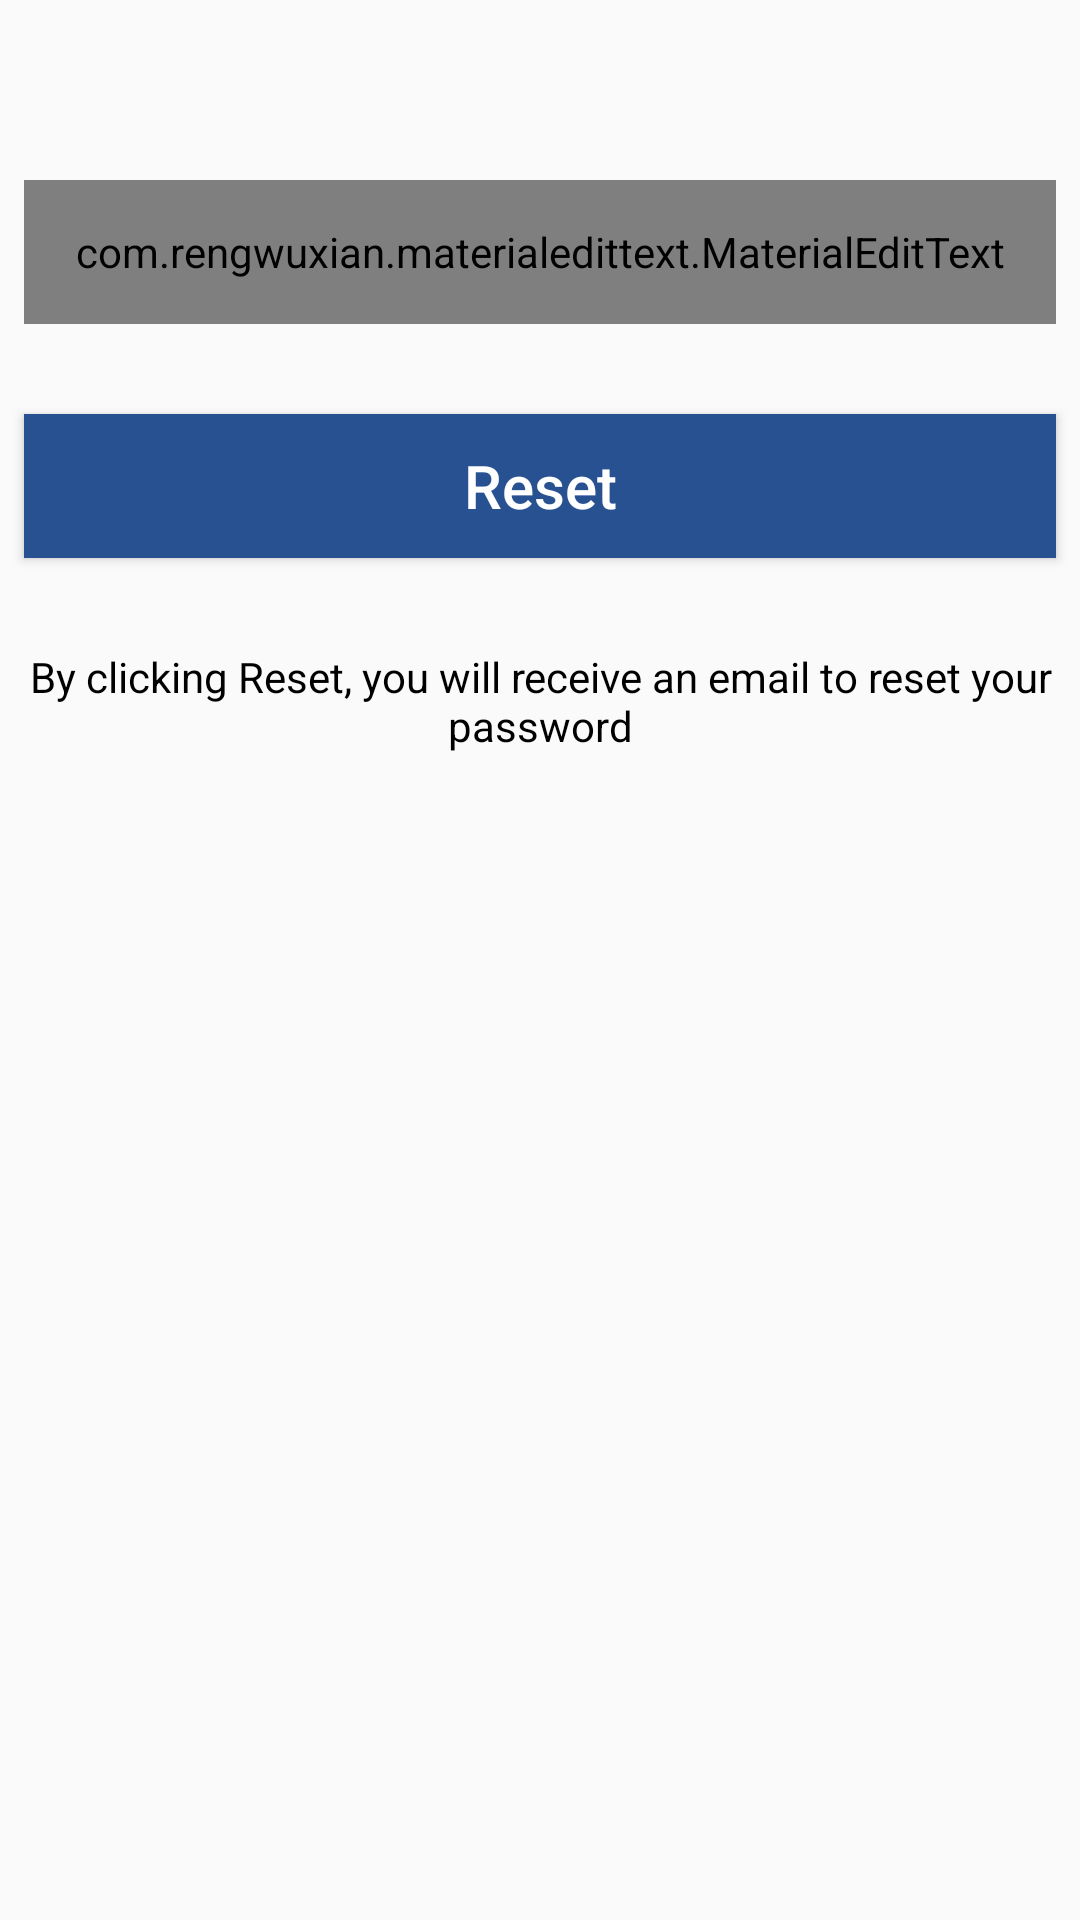

Write the Android layout XML for this screen, with the resource values it uses.
<!-- AndroidManifest.xml: application theme AppTheme -->
<!-- res/layout/activity_reset_password.xml -->
<?xml version="1.0" encoding="utf-8"?>
<androidx.constraintlayout.widget.ConstraintLayout xmlns:android="http://schemas.android.com/apk/res/android"
        xmlns:app="http://schemas.android.com/apk/res-auto"
        xmlns:tools="http://schemas.android.com/tools"
        android:layout_width="match_parent"
        android:layout_height="match_parent"
        tools:context=".ResetPasswordActivity">

    <com.rengwuxian.materialedittext.MaterialEditText
            android:id="@+id/send_email"
            android:layout_width="match_parent"
            android:layout_height="48dp"
            android:layout_marginStart="8dp"
            android:layout_marginTop="60dp"
            android:layout_marginEnd="8dp"
            android:drawableStart="@drawable/ic_email"
            android:drawablePadding="4dp"
            android:hint="@string/email"
            android:inputType="textEmailAddress"
            app:layout_constraintEnd_toEndOf="parent"
            app:layout_constraintStart_toStartOf="parent"
            app:layout_constraintTop_toTopOf="parent" />

    <Button
            android:id="@+id/btn_reset"
            android:layout_width="match_parent"
            android:layout_height="wrap_content"
            android:layout_marginStart="8dp"
            android:layout_marginTop="30dp"
            android:layout_marginEnd="8dp"
            android:background="@drawable/btn_enabled"
            android:text="@string/reset"
            android:textAllCaps="false"
            android:textColor="#fff"
            android:textSize="20sp"
            app:layout_constraintEnd_toEndOf="parent"
            app:layout_constraintStart_toStartOf="parent"
            app:layout_constraintTop_toBottomOf="@+id/send_email" />

    <TextView
            android:layout_width="wrap_content"
            android:layout_height="wrap_content"
            android:layout_marginStart="8dp"
            android:layout_marginTop="30dp"
            android:layout_marginEnd="8dp"
            android:text="@string/reset_message"
            android:textColor="#000"
            android:textAlignment="center"
            app:layout_constraintEnd_toEndOf="parent"
            app:layout_constraintStart_toStartOf="parent"
            app:layout_constraintTop_toBottomOf="@+id/btn_reset" />

</androidx.constraintlayout.widget.ConstraintLayout>
<!-- resources referenced by this layout -->
<resources>
  <!-- drawable btn_enabled (drawable) -->
  <?xml version="1.0" encoding="utf-8"?>
  <selector xmlns:android="http://schemas.android.com/apk/res/android">
      <item>
          <shape android:shape="rectangle">
              <solid android:color="#285192"/>
              <stroke android:color="#285192" android:width="2dp" />
          </shape>
      </item>
  </selector>
  <string name="email">Email</string>
  <string name="reset">Reset</string>
  <string name="reset_message">By clicking Reset,
          you will receive an email to reset your password</string>
  <style name="AppTheme" parent="Theme.AppCompat.Light.DarkActionBar">
          
          <item name="colorPrimary">@color/colorPrimary</item>
          <item name="colorPrimaryDark">@color/colorPrimaryDark</item>
          <item name="colorAccent">@color/colorAccent</item>
      </style>
  <color name="colorPrimary">#0084FF</color>
  <color name="colorPrimaryDark">#0084FF</color>
  <color name="colorAccent">#38A1F3</color>
</resources>
